The GitHub repository pedrobicas/oceanmind-acv-computer-vision contains a labelled image folder "dataset_real" with 5 categories: algas, anomalia termica, nuvens, normal ocean, tempestade. Examples follow, each with its label.

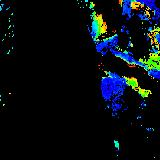
Label: algas

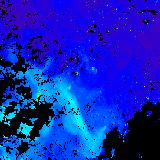
Label: algas

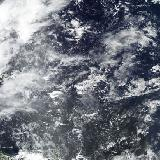
Label: tempestade

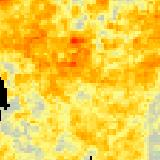
Label: anomalia termica

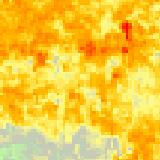
Label: anomalia termica

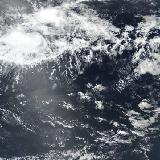
Label: nuvens
